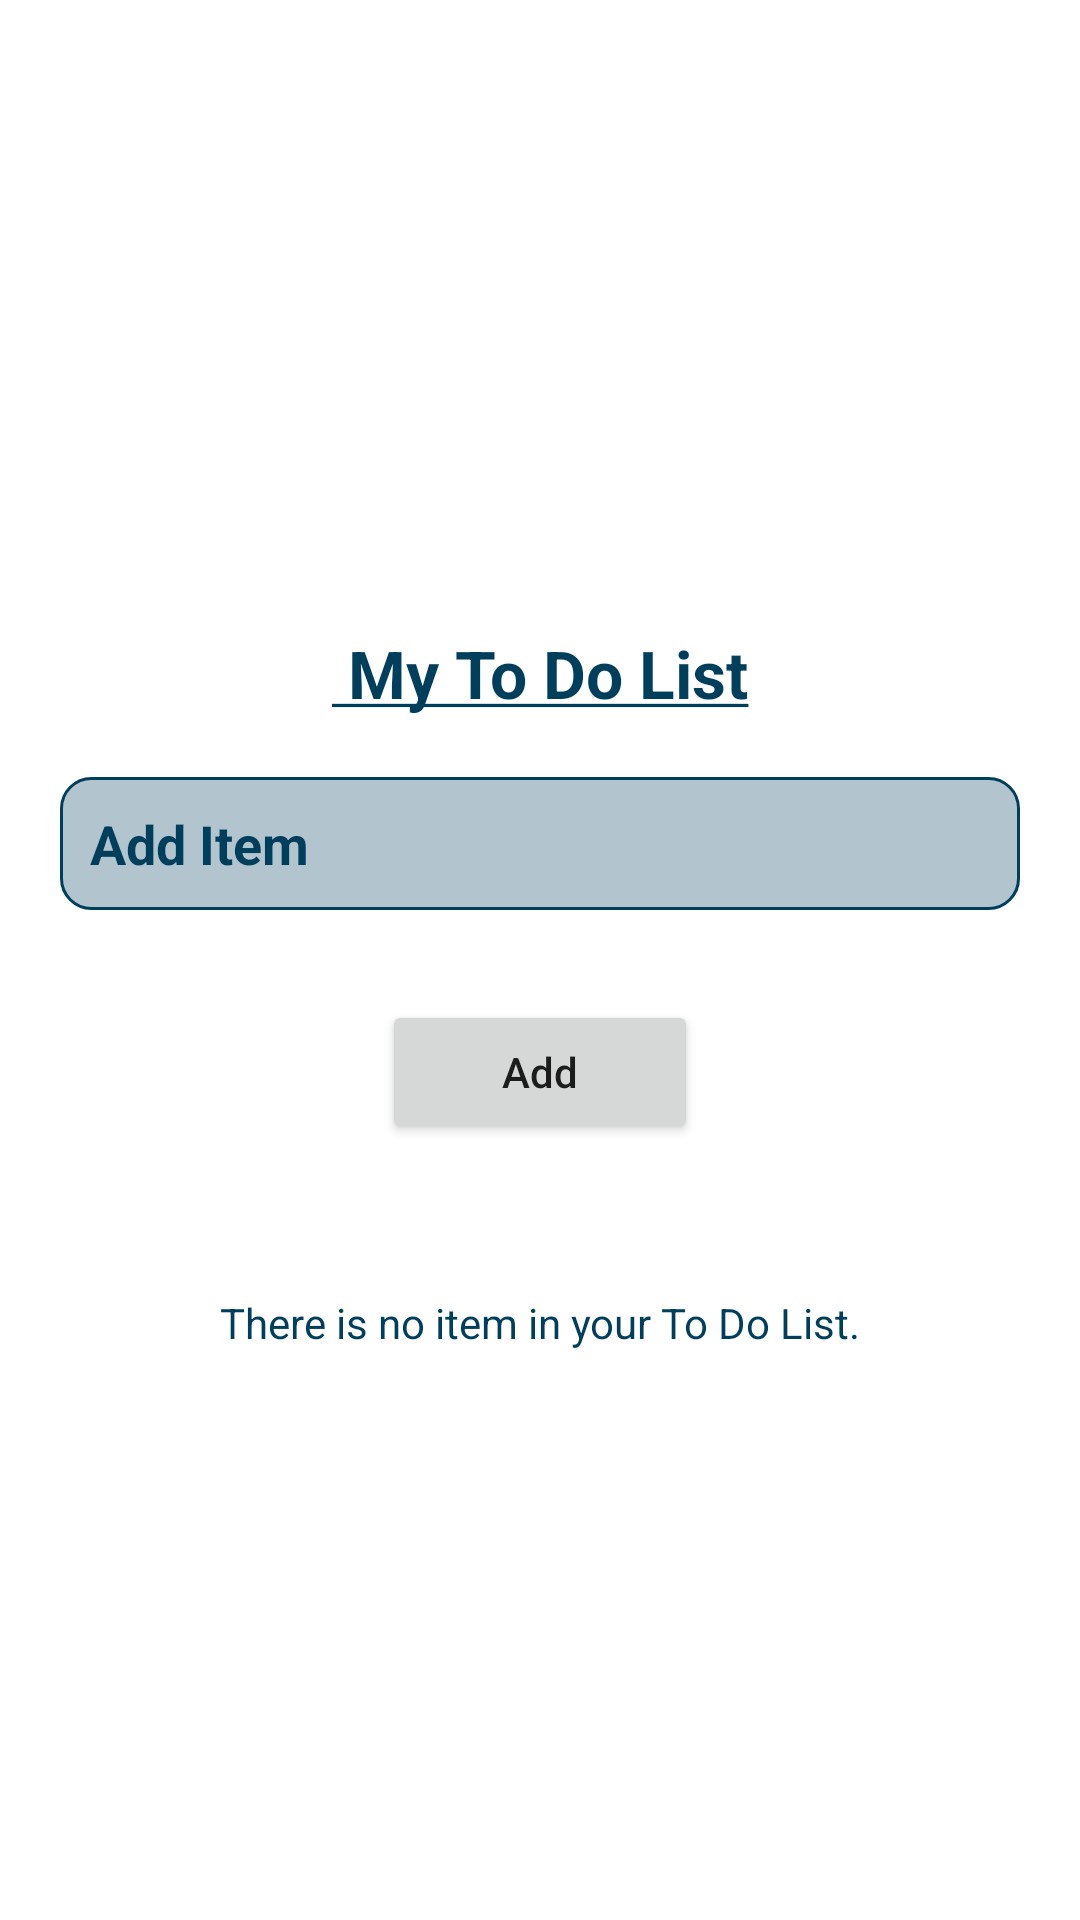

Reconstruct the res/layout file that produces this screen, plus the resources it refers to.
<!-- AndroidManifest.xml: application theme Theme.Lab6ToDoList -->
<!-- res/layout/activity_main.xml -->
<?xml version="1.0" encoding="utf-8"?>
<ScrollView xmlns:android="http://schemas.android.com/apk/res/android"
    xmlns:app="http://schemas.android.com/apk/res-auto"
    xmlns:tools="http://schemas.android.com/tools"
    android:layout_width="match_parent"
    android:layout_height="match_parent"
    android:fillViewport="true"
    android:padding="20dp"
    tools:context=".MainActivity">

    <LinearLayout
        android:layout_width="match_parent"
        android:layout_height="wrap_content"
        android:gravity="center"
        android:orientation="vertical">

        <TextView
            android:id="@+id/tvTitle"
            android:layout_width="match_parent"
            android:layout_height="wrap_content"
            android:layout_marginTop="20dp"
            android:gravity="center"
            android:text="@string/my_to_do_list"
            android:textColor="@color/blue_700"
            android:textSize="22sp"
            android:textStyle="bold" />

        <EditText
            android:id="@+id/etAddItem"
            android:layout_width="match_parent"
            android:layout_height="wrap_content"
            android:layout_marginTop="20dp"
            android:background="@drawable/tv_background"
            android:hint="@string/add_item"
            android:padding="10dp"
            android:textColor="@color/blue_700"
            android:textColorHint="@color/blue_700"
            android:textStyle="bold" />

        <Button
            android:id="@+id/btnAdd"
            android:layout_width="wrap_content"
            android:layout_height="wrap_content"
            android:layout_marginTop="30dp"
            android:paddingHorizontal="40dp"
            android:text="@string/add"
            android:textAllCaps="false" />

        <RelativeLayout
            android:layout_width="match_parent"
            android:layout_height="wrap_content">

            <ListView
                android:id="@+id/lvItems"
                android:layout_width="match_parent"
                android:layout_height="wrap_content"
                android:layout_marginTop="10dp" />

            <TextView
                android:id="@+id/tvEmptyListText"
                android:layout_width="match_parent"
                android:layout_height="wrap_content"
                android:layout_marginTop="50dp"
                android:gravity="center"
                android:text="@string/empty_list_text"
                android:textColor="@color/blue_700" />
        </RelativeLayout>

    </LinearLayout>
</ScrollView>
<!-- resources referenced by this layout -->
<resources>
  <color name="blue_700">#003F5C</color>
  <!-- drawable tv_background (drawable) -->
  <?xml version="1.0" encoding="utf-8"?>
  <selector xmlns:android="http://schemas.android.com/apk/res/android">
  
      <item>
          <shape>
              <corners android:radius="10dp"/>
              <stroke android:color="@color/blue_700" android:width="1dp"/>
              <solid android:color="@color/blue_200"/>
          </shape>
      </item>
  
  </selector>
  <string name="add">Add</string>
  <string name="add_item">Add Item</string>
  <string name="empty_list_text">There is no item in your To Do List.</string>
  <string name="my_to_do_list"><u> My To Do List</u></string>
  <style name="Theme.Lab6ToDoList" parent="Theme.MaterialComponents.DayNight.DarkActionBar">
          
          <item name="colorPrimary">@color/purple_500</item>
          <item name="colorPrimaryVariant">@color/purple_700</item>
          <item name="colorOnPrimary">@color/white</item>
          
          <item name="colorSecondary">@color/teal_200</item>
          <item name="colorSecondaryVariant">@color/teal_700</item>
          <item name="colorOnSecondary">@color/black</item>
          
          <item name="android:statusBarColor">?attr/colorPrimaryVariant</item>
          
      </style>
  <color name="blue_200">#4D003F5C</color>
  <color name="purple_500">#FF6200EE</color>
  <color name="purple_700">#FF3700B3</color>
  <color name="white">#FFFFFFFF</color>
  <color name="teal_200">#FF03DAC5</color>
  <color name="teal_700">#FF018786</color>
  <color name="black">#FF000000</color>
</resources>
